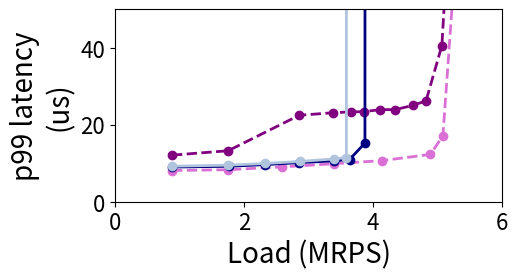
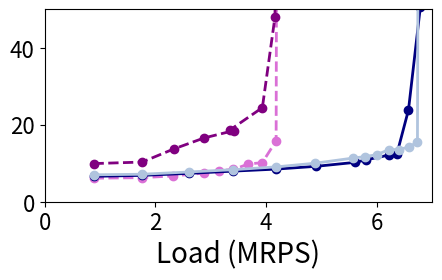
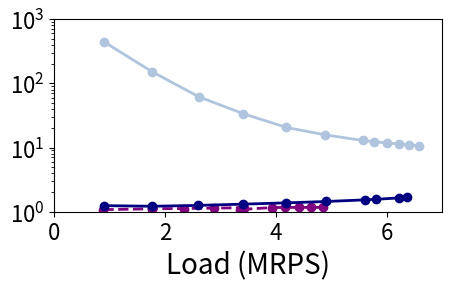
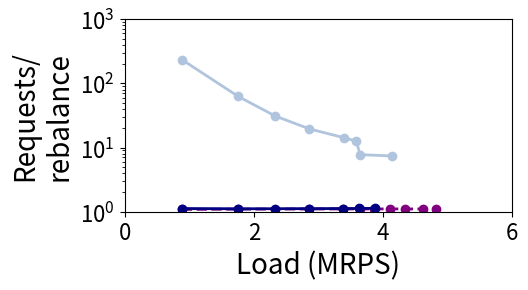
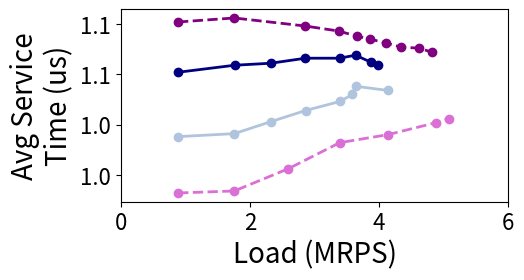
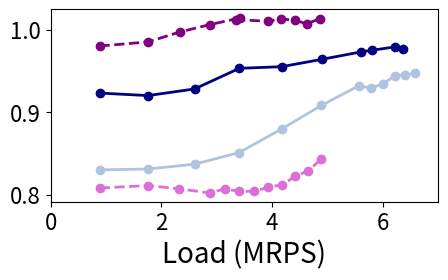

Recreate these plots in Python, in order.
import matplotlib.pyplot as plt
import os
import numpy as np
#if not  os.path.exists('graphs_bm_r5_p10_30x_SLO'):
#	os.makedirs('graphs_bm_r5_p10_30x_SLO')
from matplotlib.ticker import FuncFormatter

#load imbalance
figure, ((ax)) = plt.subplots(1, 1)

tput_scq_100p = [888649,1758191
,2591261
,3390512
,4136747
,4888290
,5081225
,5250077
,5403433]

lat_scq_100p  = [8109,8316.8
,9052.8
,9862.4
,10672
,12291.2
,17148.8
,57113.6
,167292.8]
tput_scq_100p = [num / 1E6 for num in tput_scq_100p]
lat_scq_100p = [num / 1E3 for num in lat_scq_100p]

tput_scq_10p = [887094,1760944
,2326059
,2874900
,3149126
,3410677
,3680258
,3933341
,4182432
,4415678
,4653714
,4893466
,5099856
,5307942]
lat_scq_10p  = [6107,6256
,6697.6
,7433.6
,8096
,8390.4
,9788.8
,10156
,15824
,1427766.4
,1267465.6
,1199238.4
,1483260.8
,1481273.6]
tput_scq_10p = [num / 1E6 for num in tput_scq_10p]
lat_scq_10p = [num / 1E3 for num in lat_scq_10p]
    
tput_sscq_100p = [886794,1757515
,2856291
,3374244
,3651869
,3860486
,4113347
,4344862
,4615204
,4819966
,5065199
,5270677]
lat_sscq_100p  = [12091,13248
,22448
,23110.4
,23331.2
,23404.8
,23920
,23920
,25024
,26201.6
,40553.6
,99948.8]
tput_sscq_100p = [num / 1E6 for num in tput_sscq_100p]
lat_sscq_100p = [num / 1E3 for num in lat_sscq_100p]

tput_sscq_10p = [884432,1761765
,2331240
,2880033
,3420597
,3346776
,3933769
,4162146
,4418634
,4628485
,4858814
,5091091
,5282463]
lat_sscq_10p  = [9905,10304
,13689.6
,16560
,18473.6
,18620.8
,24435.2
,48060.8
,1513878.4
,1415328
,1509462.4
,1438585.6
,1552076.8]
tput_sscq_10p = [num / 1E6 for num in tput_sscq_10p]
lat_sscq_10p = [num / 1E3 for num in lat_sscq_10p]

tput_sassy_100p = [884450,1762468
,2322971
,2858833
,3388043
,3635321
,3873962
,3990278
,4092146
,4332511]
lat_sassy_100p  = [9004,9200
,9641.6
,10156.8
,10598.4
,10966.4
,15235.2
,5968003.2
,34955216
,2235011.2]
tput_sassy_100p = [num / 1E6 for num in tput_sassy_100p]
lat_sassy_100p = [num / 1E3 for num in lat_sassy_100p]

tput_sassy_10p = [888790,1760442
,2600007
,3410088
,4173332
,4908840
,5614467
,5814845
,6228894
,6365880
,6573460
,6787382]
lat_sassy_10p  = [6594,6844.8
,7360
,7948.8
,8464
,9200
,10230.4
,10892.8
,12144
,12512
,23846.4
,50540.8]
tput_sassy_10p = [num / 1E6 for num in tput_sassy_10p]
lat_sassy_10p = [num / 1E3 for num in lat_sassy_10p]

tput_sassy_JAC1_100p = [881293,1757669
,2317732
,2857487
,3403656
,3885341
,4014275
,3903789
,4368871
,4594593]
lat_sassy_JAC1_100p  = [9108,9200
,9715.2
,10156.8
,10745.6
,11040
,191507.2
,39746796.8
,203283.2
,469936]
tput_sassy_JAC1_100p = [num / 1E6 for num in tput_sassy_JAC1_100p]
lat_sassy_JAC1_100p = [num / 1E3 for num in lat_sassy_JAC1_100p]

tput_sassy_JAC2_100p = [889032,1763279
,2319777
,2860200
,3401683
,3661060
,3804199
,4132952
,4329618]
lat_sassy_JAC2_100p  = [8792,8905.6
,9420.8
,9936
,10524.8
,45264
,29009734.4
,187385.6
,26532064]
tput_sassy_JAC2_100p = [num / 1E6 for num in tput_sassy_JAC2_100p]
lat_sassy_JAC2_100p = [num / 1E3 for num in lat_sassy_JAC2_100p]

tput_sassy_JAC4_100p = [884512,1758071
,2328429
,2860791
,3396542
,3586966
,3645490
,4133328
,4788858
,5040892]
lat_sassy_JAC4_100p  = [9221,9494.4
,9936
,10451.2
,11113.6
,11481.6
,27491072
,522486.4
,2705315.2
,9369059.2]
tput_sassy_JAC4_100p = [num / 1E6 for num in tput_sassy_JAC4_100p]
lat_sassy_JAC4_100p = [num / 1E3 for num in lat_sassy_JAC4_100p]

tput_sassy_JAC1_10p = [876941,1760867
,2604624
,3408235
,4164229
,4901581
,5599857
,6019407
,6214466
,6529094
,6255337]
lat_sassy_JAC1_10p  = [6609,6844.8
,7433.6
,8022.4
,8684.8
,9494.4
,11260.8
,13321.6
,15308.8
,1211161.6
,3122038.4]
tput_sassy_JAC1_10p = [num / 1E6 for num in tput_sassy_JAC1_10p]
lat_sassy_JAC1_10p = [num / 1E3 for num in lat_sassy_JAC1_10p]

tput_sassy_JAC2_10p = [883412,1761094
,2605145
,3408488
,4177813
,4890389
,5571116
,5808001
,6227278
,6361637
,6552758
,6588417]
lat_sassy_JAC2_10p  = [6144,6476.8
,6992
,7580.8
,8169.6
,8905.6
,9862.4
,10230.4
,11260.8
,11849.6
,12291.2
,3990886.4]
tput_sassy_JAC2_10p = [num / 1E6 for num in tput_sassy_JAC2_10p]
lat_sassy_JAC2_10p = [num / 1E3 for num in lat_sassy_JAC2_10p]

tput_sassy_JAC4_10p = [889345,1761373
,2609226
,3406843
,4185320
,4890523
,5571129
,5779628
,5999647
,6221276
,6410460
,6585156
,6735214
,6755214]
lat_sassy_JAC4_10p  = [6991,7139.2
,7728
,8316.8
,9052.8
,10009.6
,11334.4
,11702.4
,12217.6
,13542.4
,13542.4
,14278.4
,15456
,105455.99]
tput_sassy_JAC4_10p = [num / 1E6 for num in tput_sassy_JAC4_10p]
lat_sassy_JAC4_10p = [num / 1E3 for num in lat_sassy_JAC4_10p]


ax.plot(tput_scq_100p, lat_scq_100p, '--', color ='orchid', linewidth = 2.0, label="grp_ex", marker='o')
ax.plot(tput_sscq_100p, lat_sscq_100p, '--', color= 'purple', linewidth = 2.0, label="grp_sh", marker='o')
ax.plot(tput_sassy_100p, lat_sassy_100p, '-', color= 'navy', linewidth = 2.0, label="Sassy_JSC", marker='o')
#ax.plot(tput_sassy_JAC1_100p, lat_sassy_JAC1_100p, '-', color= 'blue', linewidth = 2.0, label="Sassy_JAC", marker='o')
#ax.plot(tput_sassy_JAC2_100p, lat_sassy_JAC2_100p, '-', color= 'cornflowerblue', linewidth = 2.0, label="Sassy_JAC_2", marker='o')
ax.plot(tput_sassy_JAC4_100p, lat_sassy_JAC4_100p, '-', color= 'lightsteelblue', linewidth = 2.0, label="Sassy_JAC_4", marker='o')

ax.tick_params(axis='both', labelsize=16)
#ax.set_xticks(np.arange(0, 8, 1))

#ax.legend(["group_ex 10%", "group_ex 100%"], loc = "center left",bbox_to_anchor=(1,0.5),fontsize=14,framealpha=0.5)
#ax.legend(["grp_ex", "grp_sh", "Sassy"], loc = "upper left",fontsize=16,framealpha=0.5)

#ax.set_title('100%', fontsize=20)

ax.set_ylabel('p99 latency\n(us)',fontsize=20)
ax.set_xlabel('Load (MRPS)',fontsize=20)
ax.set_ylim(0, 50)
ax.set_xlim(0, 6)
#ax.set_xscale('log', basex=2)
#ax.set_yscale('log', basey=2)


#figure.tight_layout(pad=1.0)
figure.set_size_inches(5, 2.5)

plt.savefig('mt_ro_100.pdf',bbox_inches='tight')

plt.clf()

figure, ((ax)) = plt.subplots(1, 1)
ax.plot(tput_scq_10p, lat_scq_10p, '--', color ='orchid', linewidth = 2.0, label="grp_ex", marker='o')
ax.plot(tput_sscq_10p, lat_sscq_10p, '--', color= 'purple', linewidth = 2.0, label="grp_sh", marker='o')
ax.plot(tput_sassy_10p, lat_sassy_10p, '-', color= 'navy', linewidth = 2.0, label="Sassy_JSC", marker='o')
#ax.plot(tput_sassy_JAC1_10p, lat_sassy_JAC1_10p, '-', color= 'blue', linewidth = 2.0, label="Sassy_JAC", marker='o')
#ax.plot(tput_sassy_JAC2_10p, lat_sassy_JAC2_10p, '-', color= 'cornflowerblue', linewidth = 2.0, label="Sassy_JAC_2", marker='o')
ax.plot(tput_sassy_JAC4_10p, lat_sassy_JAC4_10p, '-', color= 'lightsteelblue', linewidth = 2.0, label="Sassy_JAC_4", marker='o')

ax.tick_params(axis='both', labelsize=16)
#ax.set_xticks(np.arange(0, 8, 1))

#ax.legend(["group_ex 10%", "group_ex 100%"], loc = "center left",bbox_to_anchor=(1,0.5),fontsize=14,framealpha=0.5)
#ax.legend(["grp_ex", "grp_sh", "Sassy"], loc = "upper left",fontsize=16,framealpha=0.5)

#ax.set_title('10%', fontsize=20)

#ax.set_ylabel('p99 latency (us)',fontsize=20)
ax.set_xlabel('Load (MRPS)',fontsize=20)
ax.set_ylim(0, 50)
ax.set_xlim(0, 7)

#ax.set_xscale('log', basex=2)
#ax.set_yscale('log', basey=2)


#figure.tight_layout(pad=1.0)
figure.set_size_inches(5, 2.5)

plt.savefig('mt_ro_10.pdf',bbox_inches='tight')

plt.clf()




###REBALANCES

rebal_scq_100p  = [0,0
,0
,0
,0
,0
,0
,0
,0]

rebal_scq_10p  = [0,0
,0
,0
,0
,0
,0
,0
,0
,0
,0
,0
,0
,0]

rebal_sscq_100p  = [817450,1602834
,2591439
,3058033
,3308061
,3496567
,3719657
,3933898
,4178329
,4362745
,4575126
,4756455]
rebal_sscq_10p  = [819966,1586518
,2080079
,2531000
,2962958
,3098408
,3383552
,3573256
,3787143
,3967295
,4156683
,4347927
,4522961]

rebal_sassy_100p  = [788509,1585170
,2085401
,2559036
,3022388
,3236662
,3427183
,1929735
,1864559
,1735127]
rebal_sassy_10p  = [714668,1447149
,2072196
,2597586
,3039532
,3400365
,3666326
,3718167
,3794321
,3810742
,3747997
,3665406]

rebal_sassy_JAC1_100p  = [476345,1131695
,1474423
,1842108
,2212571
,2508020
,1778929
,1856339
,1542699
,1309775]
rebal_sassy_JAC1_10p  = [356097,949381
,1510292
,1883864
,2242089
,2554757
,2762449
,2853786
,2880076
,2816790
,2195001]

rebal_sassy_JAC2_100p  = [103559,377404
,610070
,815643
,1016939
,1031231
,1148415
,1107898
,1032680]
rebal_sassy_JAC2_10p  = [64553,231642
,506866
,802688
,1042178
,1247089
,1415645
,1459432
,1535887
,1551379
,1583511
,1304373]

rebal_sassy_JAC4_100p  = [3759,28068
,74807
,146496
,238701
,285005
,470019
,558496
,911829
,786583]
rebal_sassy_JAC4_10p  = [1992,11566
,42292
,100894
,202940
,310030
,432294
,468674
,508242
,545994
,586559
,613063
,637347
,647347]

print(str(len(tput_scq_100p))+" "+str(len(rebal_scq_100p)))
rebal_scq_100p = [num / 1E6 for num in rebal_scq_100p]
rebal_scq_100p = [req / reb if reb != 0 else float('inf') for req, reb in zip(tput_scq_100p, rebal_scq_100p)]
#print(rebal_scq_100p)

print(str(len(tput_sscq_100p))+" "+str(len(rebal_sscq_100p)))
rebal_sscq_100p = [num / 1E6 for num in rebal_sscq_100p]
rebal_sscq_100p  = [req / reb for req, reb in zip(tput_sscq_100p, rebal_sscq_100p)]
#print(rebal_sscq_100p)

print(str(len(tput_sassy_100p))+" "+str(len(rebal_sassy_100p)))
rebal_sassy_100p = [num / 1E6 for num in rebal_sassy_100p]
rebal_sassy_100p  = [req / reb for req, reb in zip(tput_sassy_100p, rebal_sassy_100p)]
#print(rebal_sassy_100p)

print(str(len(tput_sassy_JAC1_100p))+" "+str(len(rebal_sassy_JAC1_100p)))
rebal_sassy_JAC1_100p = [num / 1E6 for num in rebal_sassy_JAC1_100p]
rebal_sassy_JAC1_100p  = [req / reb for req, reb in zip(tput_sassy_JAC1_100p, rebal_sassy_JAC1_100p)]
#print(rebal_sassy_JAC1_100p)

print(str(len(tput_sassy_JAC2_100p))+" "+str(len(rebal_sassy_JAC2_100p)))
rebal_sassy_JAC2_100p = [num / 1E6 for num in rebal_sassy_JAC2_100p]
rebal_sassy_JAC2_100p  = [req / reb for req, reb in zip(tput_sassy_JAC2_100p, rebal_sassy_JAC2_100p)]
#print(rebal_sassy_JAC2_100p)

print(str(len(tput_sassy_JAC4_100p))+" "+str(len(rebal_sassy_JAC4_100p)))
rebal_sassy_JAC4_100p = [num / 1E6 for num in rebal_sassy_JAC4_100p]
rebal_sassy_JAC4_100p  = [req / reb for req, reb in zip(tput_sassy_JAC4_100p, rebal_sassy_JAC4_100p)]
#print(rebal_sassy_JAC4_100p)

print(str(len(tput_scq_10p))+" "+str(len(rebal_scq_10p)))
rebal_scq_10p = [num / 1E6 for num in rebal_scq_10p]
rebal_scq_10p = [req / reb if reb != 0 else float('inf') for req, reb in zip(tput_scq_10p, rebal_scq_10p)]
#print(rebal_scq_10p)

print(str(len(tput_sscq_10p))+" "+str(len(rebal_sscq_10p)))
rebal_sscq_10p = [num / 1E6 for num in rebal_sscq_10p]
rebal_sscq_10p  = [req / reb for req, reb in zip(tput_sscq_10p, rebal_sscq_10p)]
#print(rebal_sscq_10p)

print(str(len(tput_sassy_10p))+" "+str(len(rebal_sassy_10p)))
rebal_sassy_10p = [num / 1E6 for num in rebal_sassy_10p]
rebal_sassy_10p  = [req / reb for req, reb in zip(tput_sassy_10p, rebal_sassy_10p)]
#print(rebal_sassy_10p)

print(str(len(tput_sassy_JAC1_10p))+" "+str(len(rebal_sassy_JAC1_10p)))
rebal_sassy_JAC1_10p = [num / 1E6 for num in rebal_sassy_JAC1_10p]
rebal_sassy_JAC1_10p  = [req / reb for req, reb in zip(tput_sassy_JAC1_10p, rebal_sassy_JAC1_10p)]
#print(rebal_sassy_JAC1_10p)

print(str(len(tput_sassy_JAC2_10p))+" "+str(len(rebal_sassy_JAC2_10p)))
rebal_sassy_JAC2_10p = [num / 1E6 for num in rebal_sassy_JAC2_10p]
rebal_sassy_JAC2_10p  = [req / reb for req, reb in zip(tput_sassy_JAC2_10p, rebal_sassy_JAC2_10p)]
#print(rebal_sassy_JAC2_10p)

print(str(len(tput_sassy_JAC4_10p))+" "+str(len(rebal_sassy_JAC4_10p)))
rebal_sassy_JAC4_10p = [num / 1E6 for num in rebal_sassy_JAC4_10p]
rebal_sassy_JAC4_10p  = [req / reb for req, reb in zip(tput_sassy_JAC4_10p, rebal_sassy_JAC4_10p)]
#print(rebal_sassy_JAC4_10p)

figure, ((ax)) = plt.subplots(1, 1)
ax.plot(tput_scq_10p[:-2], rebal_scq_10p[:-2], '--', color ='orchid', linewidth = 2.0, label="grp_ex", marker='o')
ax.plot(tput_sscq_10p[:-2], rebal_sscq_10p[:-2], '--', color= 'purple', linewidth = 2.0, label="grp_sh", marker='o')
ax.plot(tput_sassy_10p[:-2], rebal_sassy_10p[:-2], '-', color= 'navy', linewidth = 2.0, label="Sassy_JSC", marker='o')
#ax.plot(tput_sassy_JAC1_10p[:-2], rebal_sassy_JAC1_10p[:-2], '-', color= 'blue', linewidth = 2.0, label="Sassy_JAC", marker='o')
#ax.plot(tput_sassy_JAC2_10p[:-2], rebal_sassy_JAC2_10p[:-2], '-', color= 'cornflowerblue', linewidth = 2.0, label="Sassy_JAC_2", marker='o')
ax.plot(tput_sassy_JAC4_10p[:-2], rebal_sassy_JAC4_10p[:-2], '-', color= 'lightsteelblue', linewidth = 2.0, label="Sassy_JAC_4", marker='o')
ax.tick_params(axis='both', labelsize=16)
#ax.set_xticks(np.arange(0, 8, 1))

#ax.legend(["group_ex 10%", "group_ex 100%"], loc = "center left",bbox_to_anchor=(1,0.5),fontsize=14,framealpha=0.5)
#ax.legend(["grp_ex", "grp_sh", "Sassy"], loc = "upper left",fontsize=16,framealpha=0.5)

#ax.set_title('10%', fontsize=20)
plt.yscale('log')
ax.set_xlim(0, 7)

#ax.set_ylabel('Requests/rebalanes',fontsize=20)
ax.set_xlabel('Load (MRPS)',fontsize=20)
ax.set_ylim(1, 1000)
#ax.set_xscale('log', basex=2)
#ax.set_yscale('log', basey=2)


#figure.tight_layout(pad=1.0)
figure.set_size_inches(5, 2.5)

plt.savefig('mt_ro_rebal_10.pdf',bbox_inches='tight')

plt.clf()

figure, ((ax)) = plt.subplots(1, 1)
ax.plot(tput_scq_100p[:-2], rebal_scq_100p[:-2], '--', color ='orchid', linewidth = 2.0, label="grp_ex", marker='o')
ax.plot(tput_sscq_100p[:-2], rebal_sscq_100p[:-2], '--', color= 'purple', linewidth = 2.0, label="grp_sh", marker='o')
ax.plot(tput_sassy_100p[:-3], rebal_sassy_100p[:-3], '-', color= 'navy', linewidth = 2.0, label="Sassy_JSC", marker='o')
#ax.plot(tput_sassy_JAC1_100p[:-4], rebal_sassy_JAC1_100p[:-4], '-', color= 'blue', linewidth = 2.0, label="Sassy_JAC", marker='o')
#ax.plot(tput_sassy_JAC2_100p[:-2], rebal_sassy_JAC2_100p[:-2], '-', color= 'cornflowerblue', linewidth = 2.0, label="Sassy_JAC_2", marker='o')
ax.plot(tput_sassy_JAC4_100p[:-2], rebal_sassy_JAC4_100p[:-2], '-', color= 'lightsteelblue', linewidth = 2.0, label="Sassy_JAC_4", marker='o')
ax.tick_params(axis='both', labelsize=16)
#ax.set_xticks(np.arange(0, 8, 1))

#ax.legend(["group_ex 10%", "group_ex 100%"], loc = "center left",bbox_to_anchor=(1,0.5),fontsize=14,framealpha=0.5)
#ax.legend(["grp_ex", "grp_sh", "Sassy"], loc = "upper left",fontsize=16,framealpha=0.5)

#ax.set_title('10%', fontsize=20)
plt.yscale('log')
ax.set_xlim(0, 6)

ax.set_ylabel('Requests/\nrebalance',fontsize=20)
ax.set_xlabel('Load (MRPS)',fontsize=20)
ax.set_ylim(1, 1000)
#ax.set_xscale('log', basex=2)
#ax.set_yscale('log', basey=2)


#figure.tight_layout(pad=1.0)
figure.set_size_inches(5, 2.5)

plt.savefig('mt_ro_rebal_100.pdf',bbox_inches='tight')

plt.clf()

ast_scq_100p = [932,934
,956
,982
,990
,1002
,1006
,1008
,1007]
ast_scq_100p = [num / 1E3 for num in ast_scq_100p]

ast_sscq_100p = [1102,1106
,1098
,1093
,1088
,1085
,1081
,1077
,1076
,1072
,1074
,0]
ast_sscq_100p = [num / 1E3 for num in ast_sscq_100p]

ast_sassy_JSC_100p = [1052,1059
,1061
,1066
,1066
,1069
,1062
,1059
,1054
,1049]
ast_sassy_JSC_100p = [num / 1E3 for num in ast_sassy_JSC_100p]

ast_sassy_JAC1_100p  = [1068,1070
,1076
,1083
,1077
,1067
,1048
,1046
,1052
,1050]
ast_sassy_JAC1_100p = [num / 1E3 for num in ast_sassy_JAC1_100p]

ast_sassy_JAC2_100p  = [1010,1013
,1028
,1034
,1049
,1039
,1039
,1042
,1048]
ast_sassy_JAC2_100p = [num / 1E3 for num in ast_sassy_JAC2_100p]

ast_sassy_JAC4_100p  = [988,991
,1003
,1014
,1023
,1030
,1038
,1034
,1042
,1039]
ast_sassy_JAC4_100p = [num / 1E3 for num in ast_sassy_JAC4_100p]

ast_scq_10p = [808,811
,807
,802
,807
,804
,804
,809
,812
,822
,829
,843
,852
,864]
ast_scq_10p = [num / 1E3 for num in ast_scq_10p]

ast_sscq_10p = [980,985
,997
,1006
,1014
,1012
,1010
,1013
,1011
,1007
,1013
,1013
,1020]
ast_sscq_10p = [num / 1E3 for num in ast_sscq_10p]

ast_sassy_JSC_10p = [923,920
,928
,953
,955
,964
,973
,975
,979
,977
,979
,978]
ast_sassy_JSC_10p = [num / 1E3 for num in ast_sassy_JSC_10p]

ast_sassy_JAC1_10p  = [930,932
,944
,963
,975
,991
,977
,981
,985
,984
,983]
ast_sassy_JAC1_10p = [num / 1E3 for num in ast_sassy_JAC1_10p]

ast_sassy_JAC2_10p  = [863,865
,890
,910
,925
,942
,952
,953
,960
,961
,965
,942]
ast_sassy_JAC2_10p = [num / 1E3 for num in ast_sassy_JAC2_10p]

ast_sassy_JAC4_10p  = [830,831
,837
,851
,880
,908
,932
,929
,934
,944
,945
,947
,949
,951]
ast_sassy_JAC4_10p = [num / 1E3 for num in ast_sassy_JAC4_10p]


plt.clf()

figure, ((ax)) = plt.subplots(1, 1)
ax.plot(tput_scq_100p[:-2], ast_scq_100p[:-2], '--', color ='orchid', linewidth = 2.0, label="grp_ex", marker='o')
ax.plot(tput_sscq_100p[:-2], ast_sscq_100p[:-2], '--', color= 'purple', linewidth = 2.0, label="grp_sh", marker='o')
ax.plot(tput_sassy_100p[:-2], ast_sassy_JSC_100p[:-2], '-', color= 'navy', linewidth = 2.0, label="Sassy_JSC", marker='o')
#ax.plot(tput_sassy_JAC1_100p[:-2], ast_sassy_JAC1_100p[:-2], '-', color= 'blue', linewidth = 2.0, label="Sassy_JAC", marker='o')
#ax.plot(tput_sassy_JAC2_100p[:-2], ast_sassy_JAC2_100p[:-2], '-', color= 'cornflowerblue', linewidth = 2.0, label="Sassy_JAC_2", marker='o')
ax.plot(tput_sassy_JAC4_100p[:-2], ast_sassy_JAC4_100p[:-2], '-', color= 'lightsteelblue', linewidth = 2.0, label="Sassy_JAC_4", marker='o')
ax.tick_params(axis='both', labelsize=16)
#ax.set_xticks(np.arange(0, 8, 1))

#ax.legend(["group_ex 10%", "group_ex 100%"], loc = "center left",bbox_to_anchor=(1,0.5),fontsize=14,framealpha=0.5)
#ax.legend(["grp_ex", "grp_sh", "Sassy"], loc = "upper left",fontsize=16,framealpha=0.5)

#ax.set_title('10%', fontsize=20)

ax.set_ylabel('Avg Service\nTime (us)',fontsize=20)
ax.set_xlabel('Load (MRPS)',fontsize=20)
#ax.set_ylim(0, 2.5)
#ax.set_xscale('log', basex=2)
#ax.set_yscale('log', basey=2)

ax.set_xlim(0, 6)
formatter = FuncFormatter(lambda y, _: f'{y:.1f}')
ax.yaxis.set_major_formatter(formatter)

#figure.tight_layout(pad=1.0)
figure.set_size_inches(5, 2.5)

plt.savefig('mt_ro_ast_100.pdf',bbox_inches='tight')

plt.clf()

figure, ((ax)) = plt.subplots(1, 1)
ax.plot(tput_scq_10p[:-2], ast_scq_10p[:-2], '--', color ='orchid', linewidth = 2.0, label="grp_ex", marker='o')
ax.plot(tput_sscq_10p[:-2], ast_sscq_10p[:-2], '--', color= 'purple', linewidth = 2.0, label="grp_sh", marker='o')
ax.plot(tput_sassy_10p[:-2], ast_sassy_JSC_10p[:-2], '-', color= 'navy', linewidth = 2.0, label="Sassy_JSC", marker='o')
#ax.plot(tput_sassy_JAC1_10p[:-2], ast_sassy_JAC1_10p[:-2], '-', color= 'blue', linewidth = 2.0, label="Sassy_JAC", marker='o')
#ax.plot(tput_sassy_JAC2_10p[:-2], ast_sassy_JAC2_10p[:-2], '-', color= 'cornflowerblue', linewidth = 2.0, label="Sassy_JAC_2", marker='o')
ax.plot(tput_sassy_JAC4_10p[:-2], ast_sassy_JAC4_10p[:-2], '-', color= 'lightsteelblue', linewidth = 2.0, label="Sassy_JAC_4", marker='o')
ax.tick_params(axis='both', labelsize=16)
#ax.set_xticks(np.arange(0, 8, 1))

#ax.legend(["group_ex 10%", "group_ex 100%"], loc = "center left",bbox_to_anchor=(1,0.5),fontsize=14,framealpha=0.5)
#ax.legend(["grp_ex", "grp_sh", "Sassy"], loc = "upper left",fontsize=16,framealpha=0.5)

#ax.set_title('10%', fontsize=20)
ax.set_xlim(0, 7)

#ax.set_ylabel('Avg Service Time',fontsize=20)
ax.set_xlabel('Load (MRPS)',fontsize=20)
#ax.set_ylim(0, 1.5)
#ax.set_xscale('log', basex=2)
#ax.set_yscale('log', basey=2)
formatter = FuncFormatter(lambda y, _: f'{y:.1f}')
ax.yaxis.set_major_formatter(formatter)
#figure.tight_layout(pad=1.0)
figure.set_size_inches(5, 2.5)

plt.savefig('mt_ro_ast_10.pdf',bbox_inches='tight')
